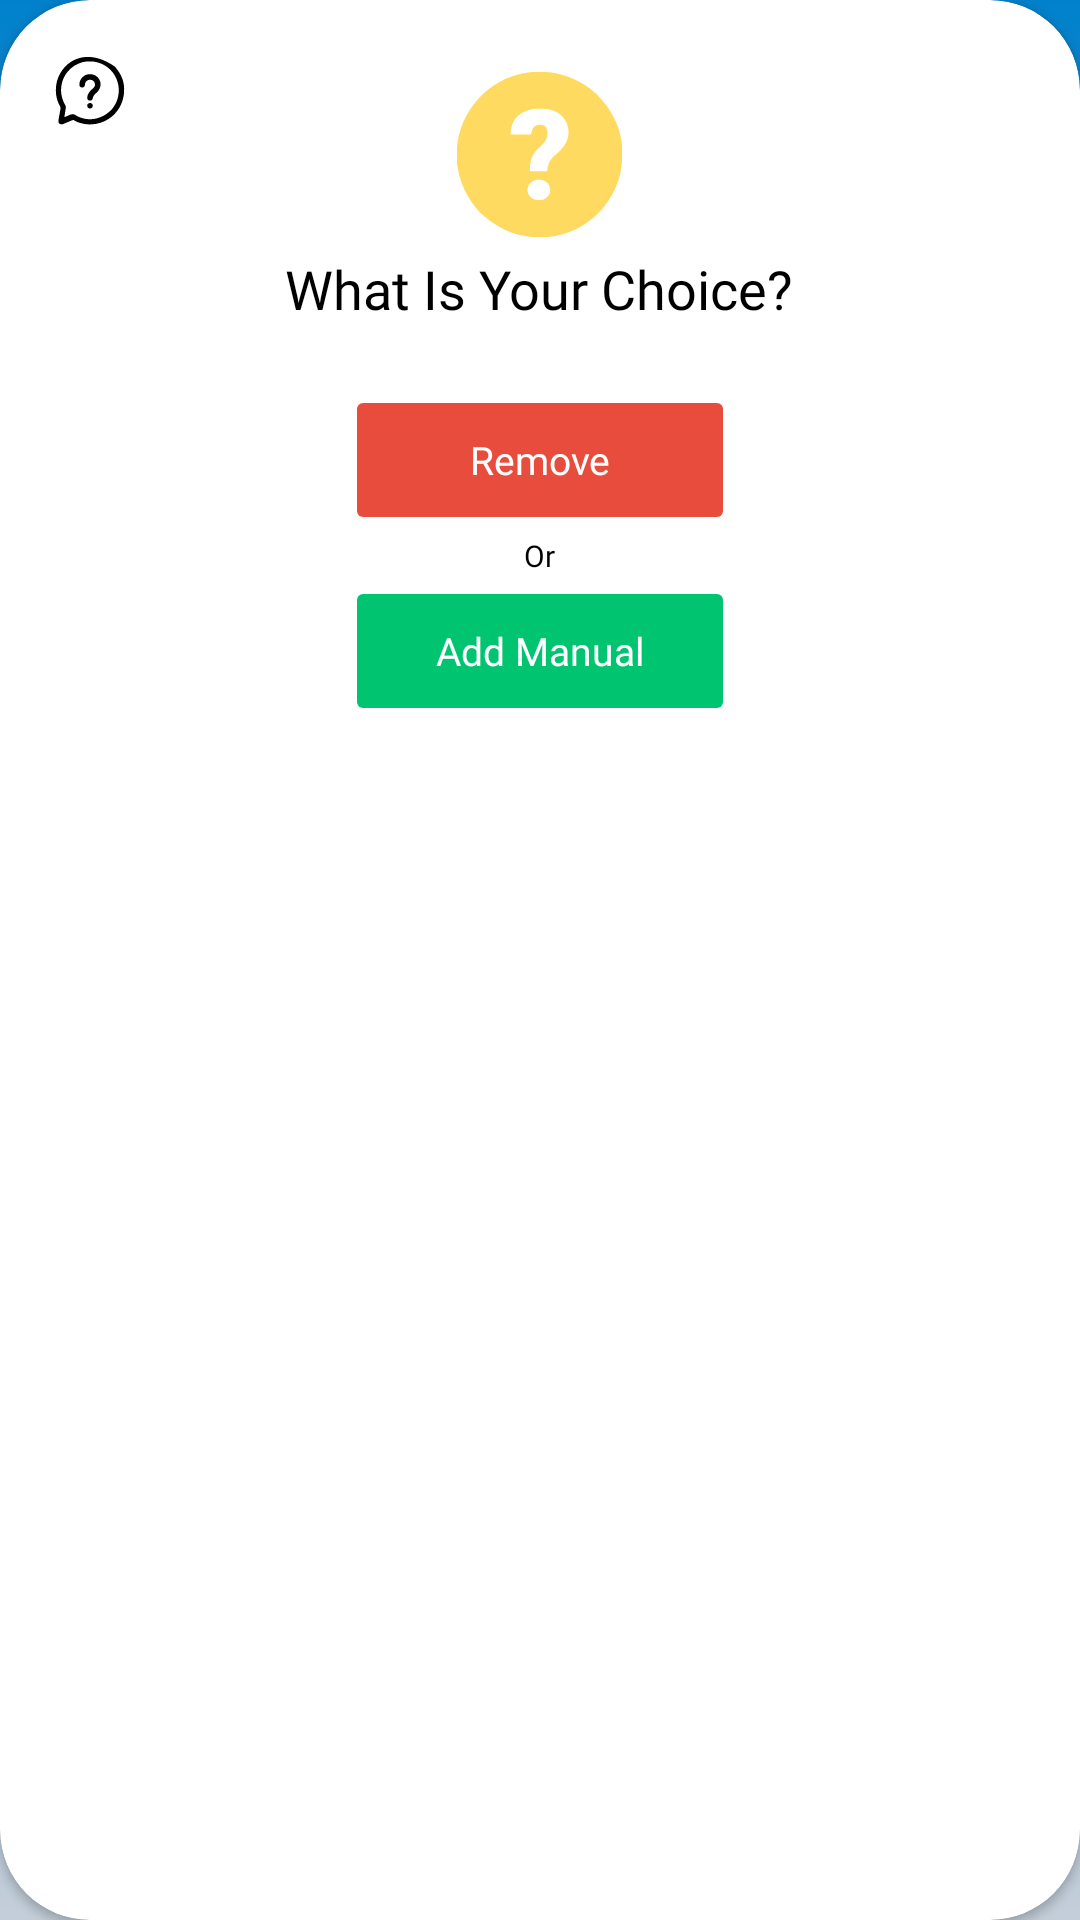

Layout XML and referenced resources for this Android screen:
<!-- AndroidManifest.xml: application theme Theme.Inventory_system_HT -->
<!-- res/layout/dialog_adj.xml -->
<?xml version="1.0" encoding="utf-8"?>
<androidx.cardview.widget.CardView
    xmlns:android="http://schemas.android.com/apk/res/android"
    xmlns:app="http://schemas.android.com/apk/res-auto"
    xmlns:tools="http://schemas.android.com/tools"
    android:layout_width="match_parent"
    android:layout_height="wrap_content"
    app:cardCornerRadius="30dp"
    android:elevation="10dp"
    android:layout_margin="16dp"
    app:cardBackgroundColor="@color/white"
    tools:ignore="ContentDescription">
    <ImageButton
        android:id="@+id/btnFaq"
        android:layout_width="wrap_content"
        android:layout_height="wrap_content"
        android:src="@drawable/ic_faq"
        android:layout_marginTop="16dp"
        android:layout_marginStart="16dp"
        android:background="@android:color/transparent"
        android:importantForAccessibility="no"
        tools:ignore="TouchTargetSizeCheck" />
    <LinearLayout
        android:layout_width="match_parent"
        android:layout_height="wrap_content"
        android:orientation="vertical"
        android:gravity="center"
        android:padding="24dp">

    <ImageView
        android:layout_width="55dp"
        android:layout_height="55dp"
        android:src="@drawable/ic_question_alert"
        android:importantForAccessibility="no"
        tools:ignore="ImageContrastCheck" />
        <TextView
            android:layout_width="wrap_content"
            android:layout_height="wrap_content"
            android:layout_marginTop="5dp"
            android:text="@string/dialog_msg_adj"
            android:textSize="18sp"
            android:fontFamily="@font/raleway_bold"
            android:textAlignment="center"
            android:textColor="@color/black" />

        <LinearLayout
            android:layout_width="match_parent"
            android:layout_height="wrap_content"
            android:layout_marginTop="20dp"
            android:orientation="vertical"
            android:gravity="center">

            <Button
                android:id="@+id/btnRemove"
                android:layout_width="130dp"
                android:layout_height="50dp"
                android:backgroundTint="@color/red"
                android:fontFamily="@font/raleway_bold"
                android:stateListAnimator="@null"
                android:text="@string/action_remove"
                android:textAllCaps="false"
                android:textColor="@color/white"
                android:textSize="13sp"
                app:cornerRadius="20dp"
                tools:ignore="TextContrastCheck" />
            <TextView
                android:layout_width="wrap_content"
                android:layout_height="wrap_content"
                android:text="@string/label_or"
                android:textSize="10sp"
                android:fontFamily="@font/raleway_bold"
                android:textColor="@color/black"
                tools:ignore="SmallSp" />
            <Button
                android:id="@+id/btnAddManual"
                android:layout_width="130dp"
                android:layout_height="50dp"
                android:fontFamily="@font/raleway_bold"
                android:backgroundTint="#01C470"
                android:stateListAnimator="@null"
                android:text="@string/action_add"
                android:textAllCaps="false"
                android:textColor="@color/white"
                android:textSize="13sp"
                app:cornerRadius="20dp"
                tools:ignore="TextContrastCheck" />
        </LinearLayout>
    </LinearLayout>
</androidx.cardview.widget.CardView>
<!-- resources referenced by this layout -->
<resources>
  <color name="black">#FF000000</color>
  <color name="red">#E74C3C</color>
  <color name="white">#FFFFFFFF</color>
  <!-- drawable ic_faq: vector/xml drawable (drawable, 4592 chars, omitted) -->
  <!-- drawable ic_question_alert: vector/xml drawable (drawable, 2946 chars, omitted) -->
  <string name="action_add">Add Manual</string>
  <string name="action_remove">Remove</string>
  <string name="dialog_msg_adj">What Is Your Choice?</string>
  <string name="label_or">Or</string>
  <style name="Theme.Inventory_system_HT" parent="Theme.MaterialComponents.DayNight.NoActionBar">
          <item name="colorPrimary">@color/blue_theme</item>
          <item name="colorPrimaryVariant">@color/blue_theme</item>
          <item name="colorOnPrimary">@color/white</item>
          <item name="android:statusBarColor">@color/blue_theme</item>
  
          <item name="android:windowBackground">@drawable/bg_launch</item>
  
          <item name="android:windowFullscreen">true</item>
          <item name="android:windowContentOverlay">@null</item>
  
          <item name="android:windowSplashScreenBackground" tools:targetApi="31">@color/bg</item>
          <item name="android:windowSplashScreenAnimatedIcon" tools:targetApi="31">@android:color/transparent</item>
      </style>
  <color name="blue_theme">#0181CC</color>
  <!-- drawable bg_launch (drawable) -->
  <?xml version="1.0" encoding="utf-8"?>
  <shape xmlns:android="http://schemas.android.com/apk/res/android">
      <gradient
          android:startColor="#0181CC"
          android:endColor="#C4CED9"
          android:angle="270"
          android:type="linear" />
  </shape>
  <color name="bg">#F4F7F9</color>
</resources>
